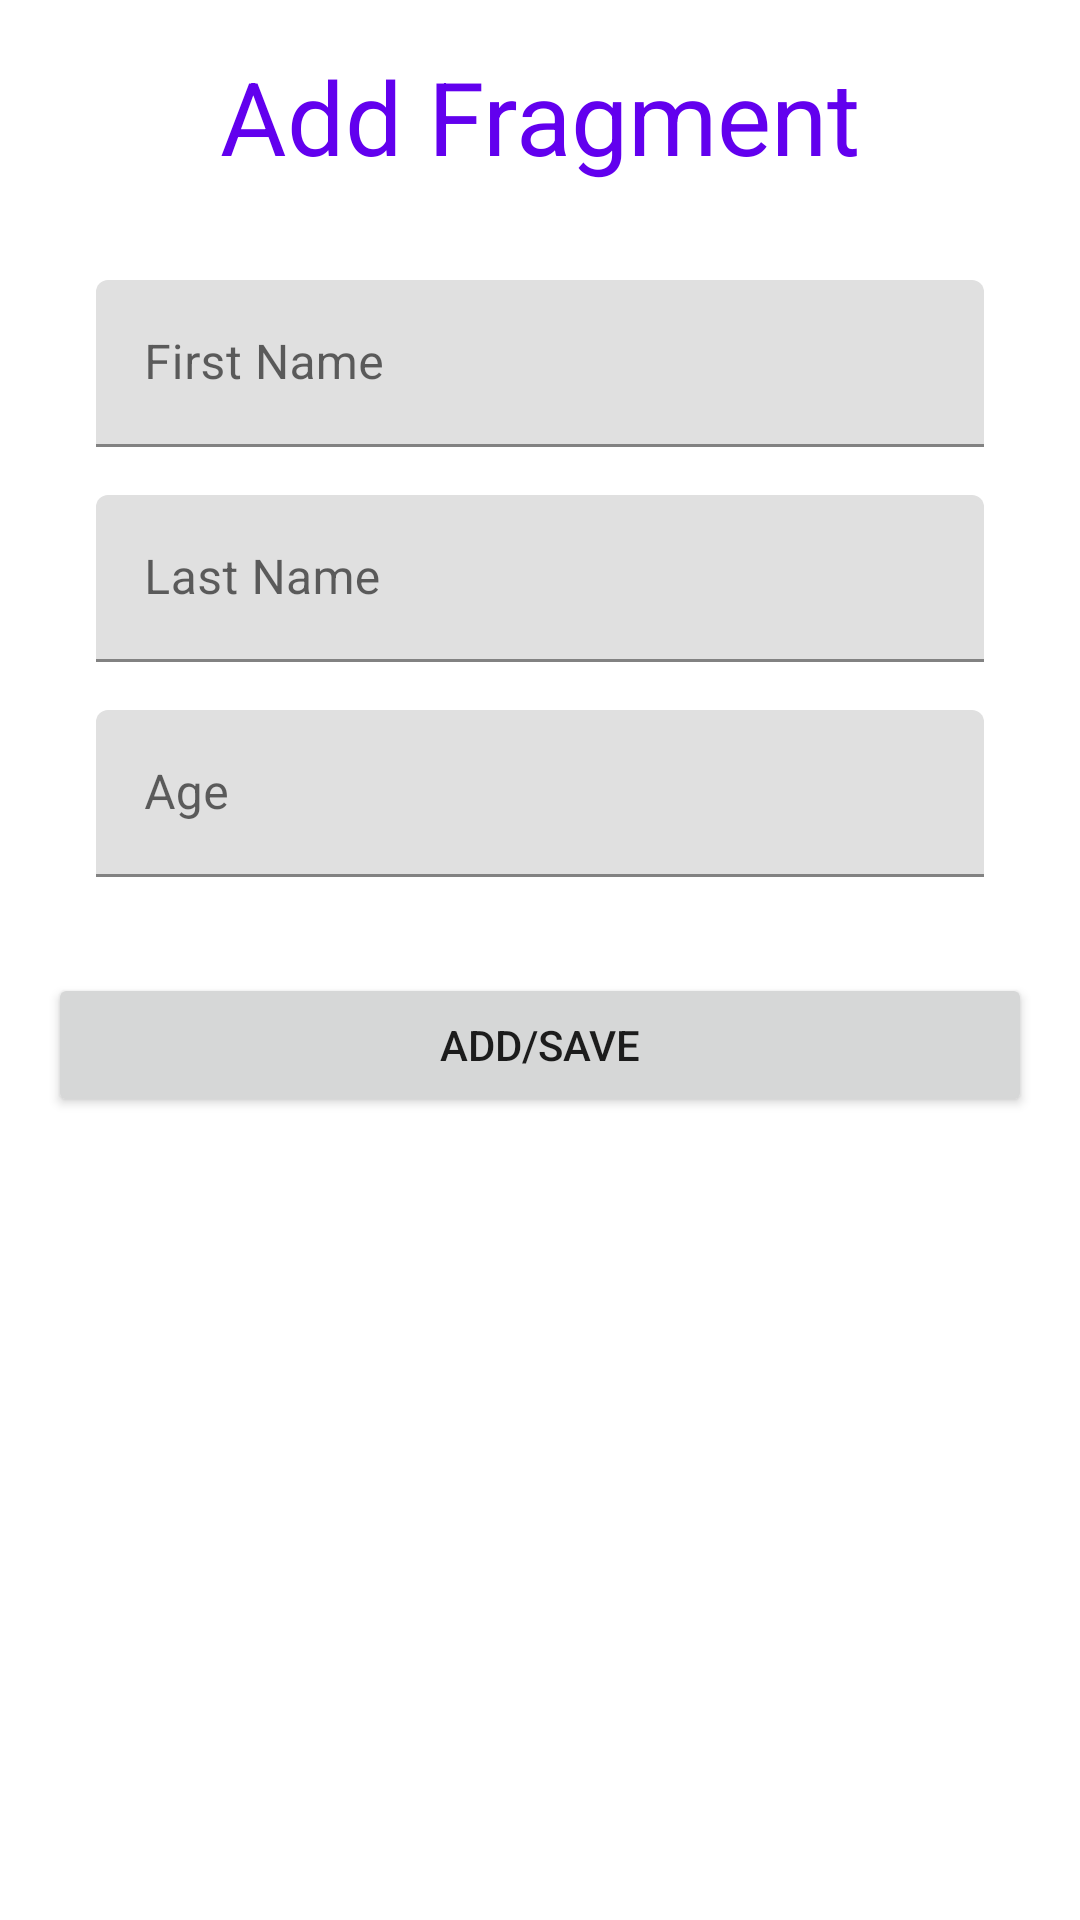

Reconstruct the res/layout file that produces this screen, plus the resources it refers to.
<!-- AndroidManifest.xml: application theme Theme.LatihanRoomDB -->
<!-- res/layout/fragment_add.xml -->
<?xml version="1.0" encoding="utf-8"?>
<androidx.constraintlayout.widget.ConstraintLayout xmlns:android="http://schemas.android.com/apk/res/android"
    xmlns:app="http://schemas.android.com/apk/res-auto"
    xmlns:tools="http://schemas.android.com/tools"
    android:id="@+id/frameLayout2"
    android:layout_width="match_parent"
    android:layout_height="match_parent"
    tools:context=".AddFragment">

    
    <Button
        android:id="@+id/buttonAdd"
        android:layout_width="0dp"
        android:layout_height="wrap_content"
        android:layout_marginTop="16dp"
        android:text="Add/Save"
        app:layout_constraintEnd_toEndOf="@+id/layout"
        app:layout_constraintHorizontal_bias="0.0"
        app:layout_constraintStart_toStartOf="@+id/layout"
        app:layout_constraintTop_toBottomOf="@+id/layout" />


    <TextView
        android:id="@+id/judulFragmentAdd"
        android:layout_width="wrap_content"
        android:layout_height="wrap_content"
        android:layout_marginTop="16dp"
        android:text="Add Fragment"
        android:textColor="@color/purple_500"
        android:textSize="34sp"
        app:layout_constraintEnd_toEndOf="parent"
        app:layout_constraintStart_toStartOf="parent"
        app:layout_constraintTop_toTopOf="parent" />

    <androidx.constraintlayout.widget.ConstraintLayout
        android:id="@+id/layout"
        android:layout_width="0dp"
        android:layout_height="wrap_content"
        android:layout_marginStart="16dp"
        android:layout_marginTop="16dp"
        android:layout_marginEnd="16dp"
        android:background="@drawable/my_border"
        app:layout_constraintEnd_toEndOf="parent"
        app:layout_constraintStart_toStartOf="parent"
        app:layout_constraintTop_toBottomOf="@+id/judulFragmentAdd">

        <com.google.android.material.textfield.TextInputLayout
            android:id="@+id/input_first_name_layout"
            android:layout_width="0dp"
            android:layout_height="wrap_content"
            android:layout_marginStart="16dp"
            android:layout_marginTop="16dp"
            android:layout_marginEnd="16dp"
            app:layout_constraintEnd_toEndOf="parent"
            app:layout_constraintStart_toStartOf="parent"
            app:layout_constraintTop_toTopOf="parent">

            <com.google.android.material.textfield.TextInputEditText
                android:id="@+id/input_first_name"
                android:layout_width="match_parent"
                android:layout_height="wrap_content"
                android:hint="First Name"
                tools:layout_editor_absoluteX="24dp"
                tools:layout_editor_absoluteY="102dp" />


        </com.google.android.material.textfield.TextInputLayout>

        <com.google.android.material.textfield.TextInputLayout
            android:id="@+id/input_last_name_layout"
            android:layout_width="0dp"
            android:layout_height="wrap_content"
            android:layout_marginStart="16dp"
            android:layout_marginTop="16dp"
            android:layout_marginEnd="16dp"
            app:layout_constraintEnd_toEndOf="parent"
            app:layout_constraintStart_toStartOf="parent"
            app:layout_constraintTop_toBottomOf="@+id/input_first_name_layout">

            <com.google.android.material.textfield.TextInputEditText
                android:id="@+id/input_last_name"
                android:layout_width="match_parent"
                android:layout_height="wrap_content"
                android:hint="Last Name" />
        </com.google.android.material.textfield.TextInputLayout>


        <com.google.android.material.textfield.TextInputLayout
            android:id="@+id/input_age_layout"
            android:layout_width="0dp"
            android:layout_height="wrap_content"
            android:layout_marginStart="16dp"
            android:layout_marginTop="16dp"
            android:layout_marginEnd="16dp"
            android:layout_marginBottom="16dp"
            app:layout_constraintBottom_toBottomOf="parent"
            app:layout_constraintEnd_toEndOf="parent"
            app:layout_constraintStart_toStartOf="parent"
            app:layout_constraintTop_toBottomOf="@+id/input_last_name_layout">

            <com.google.android.material.textfield.TextInputEditText
                android:id="@+id/input_age"
                android:layout_width="match_parent"
                android:layout_height="wrap_content"
                android:hint="Age" />
        </com.google.android.material.textfield.TextInputLayout>


    </androidx.constraintlayout.widget.ConstraintLayout>

</androidx.constraintlayout.widget.ConstraintLayout>
<!-- resources referenced by this layout -->
<resources>
  <style name="Theme.LatihanRoomDB" parent="Theme.MaterialComponents.DayNight.DarkActionBar">
          
          <item name="colorPrimary">@color/purple_500</item>
          <item name="colorPrimaryVariant">@color/purple_700</item>
          <item name="colorOnPrimary">@color/white</item>
          
          <item name="colorSecondary">@color/teal_200</item>
          <item name="colorSecondaryVariant">@color/teal_700</item>
          <item name="colorOnSecondary">@color/black</item>
          
          <item name="android:statusBarColor">?attr/colorPrimaryVariant</item>
          
      </style>
  <!-- not gathered from this repository: default colours our renderer supplied (Android Studio template values) -->
  <color name="purple_500">#FF6200EE</color>
  <color name="purple_700">#FF3700B3</color>
  <color name="teal_200">#FF03DAC5</color>
  <color name="teal_700">#FF018786</color>
  <color name="black">#FF000000</color>
  <color name="white">#FFFFFFFF</color>
</resources>
